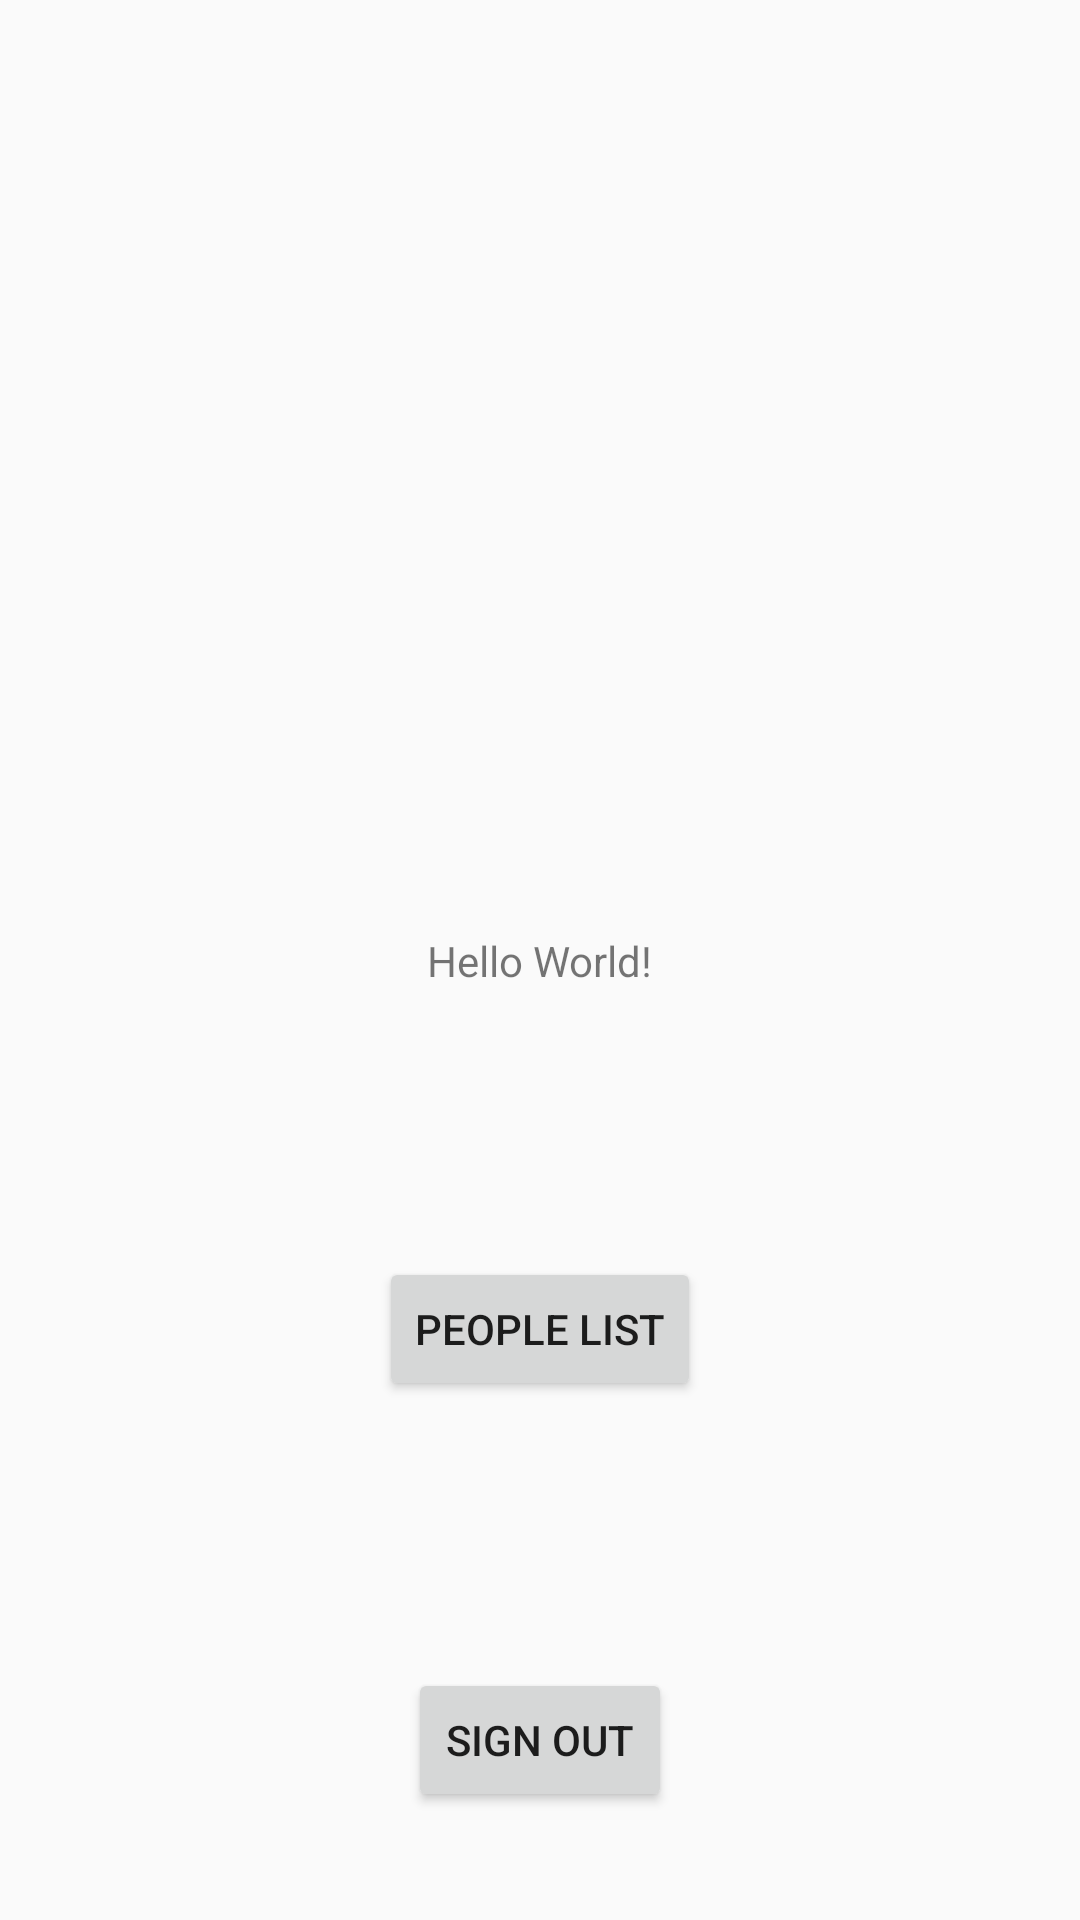

This screen was rendered from an Android layout file. Write that file and the resources it references.
<!-- AndroidManifest.xml: application theme AppTheme -->
<!-- res/layout/activity_main.xml -->
<?xml version="1.0" encoding="utf-8"?>
<androidx.constraintlayout.widget.ConstraintLayout xmlns:android="http://schemas.android.com/apk/res/android"
    xmlns:app="http://schemas.android.com/apk/res-auto"
    xmlns:tools="http://schemas.android.com/tools"
    android:layout_width="match_parent"
    android:layout_height="match_parent"
    tools:context=".MainActivity">

    <TextView
        android:id="@+id/textView2"
        android:layout_width="wrap_content"
        android:layout_height="wrap_content"
        android:text="Hello World!"
        app:layout_constraintBottom_toBottomOf="parent"
        app:layout_constraintLeft_toLeftOf="parent"
        app:layout_constraintRight_toRightOf="parent"
        app:layout_constraintTop_toTopOf="parent" />
    <Button
        android:id="@+id/sign_out_button"
        android:layout_width="wrap_content"
        android:layout_height="wrap_content"
        android:layout_marginBottom="36dp"
        android:layout_marginEnd="8dp"
        android:layout_marginStart="8dp"
        android:text="@string/sign_out_button"
        app:layout_constraintBottom_toBottomOf="parent"
        app:layout_constraintEnd_toEndOf="parent"
        app:layout_constraintStart_toStartOf="parent" />

    <Button
        android:id="@+id/list_button"
        android:layout_width="wrap_content"
        android:layout_height="wrap_content"
        android:text="People list"
        app:layout_constraintBottom_toTopOf="@+id/sign_out_button"
        app:layout_constraintEnd_toEndOf="parent"
        app:layout_constraintStart_toStartOf="parent"
        app:layout_constraintTop_toBottomOf="@+id/textView2" />

</androidx.constraintlayout.widget.ConstraintLayout>
<!-- resources referenced by this layout -->
<resources>
  <string name="sign_out_button">Sign Out</string>
  <style name="AppTheme" parent="Theme.AppCompat.Light.DarkActionBar">
          
          <item name="colorPrimary">@color/colorPrimary</item>
          <item name="colorPrimaryDark">@color/colorPrimaryDark</item>
          <item name="colorAccent">@color/colorAccent</item>
      </style>
  <!-- not gathered from this repository: default colours our renderer supplied (Android Studio template values) -->
  <color name="colorPrimary">#FF6200EE</color>
  <color name="colorPrimaryDark">#FF3700B3</color>
  <color name="colorAccent">#FF03DAC5</color>
</resources>
